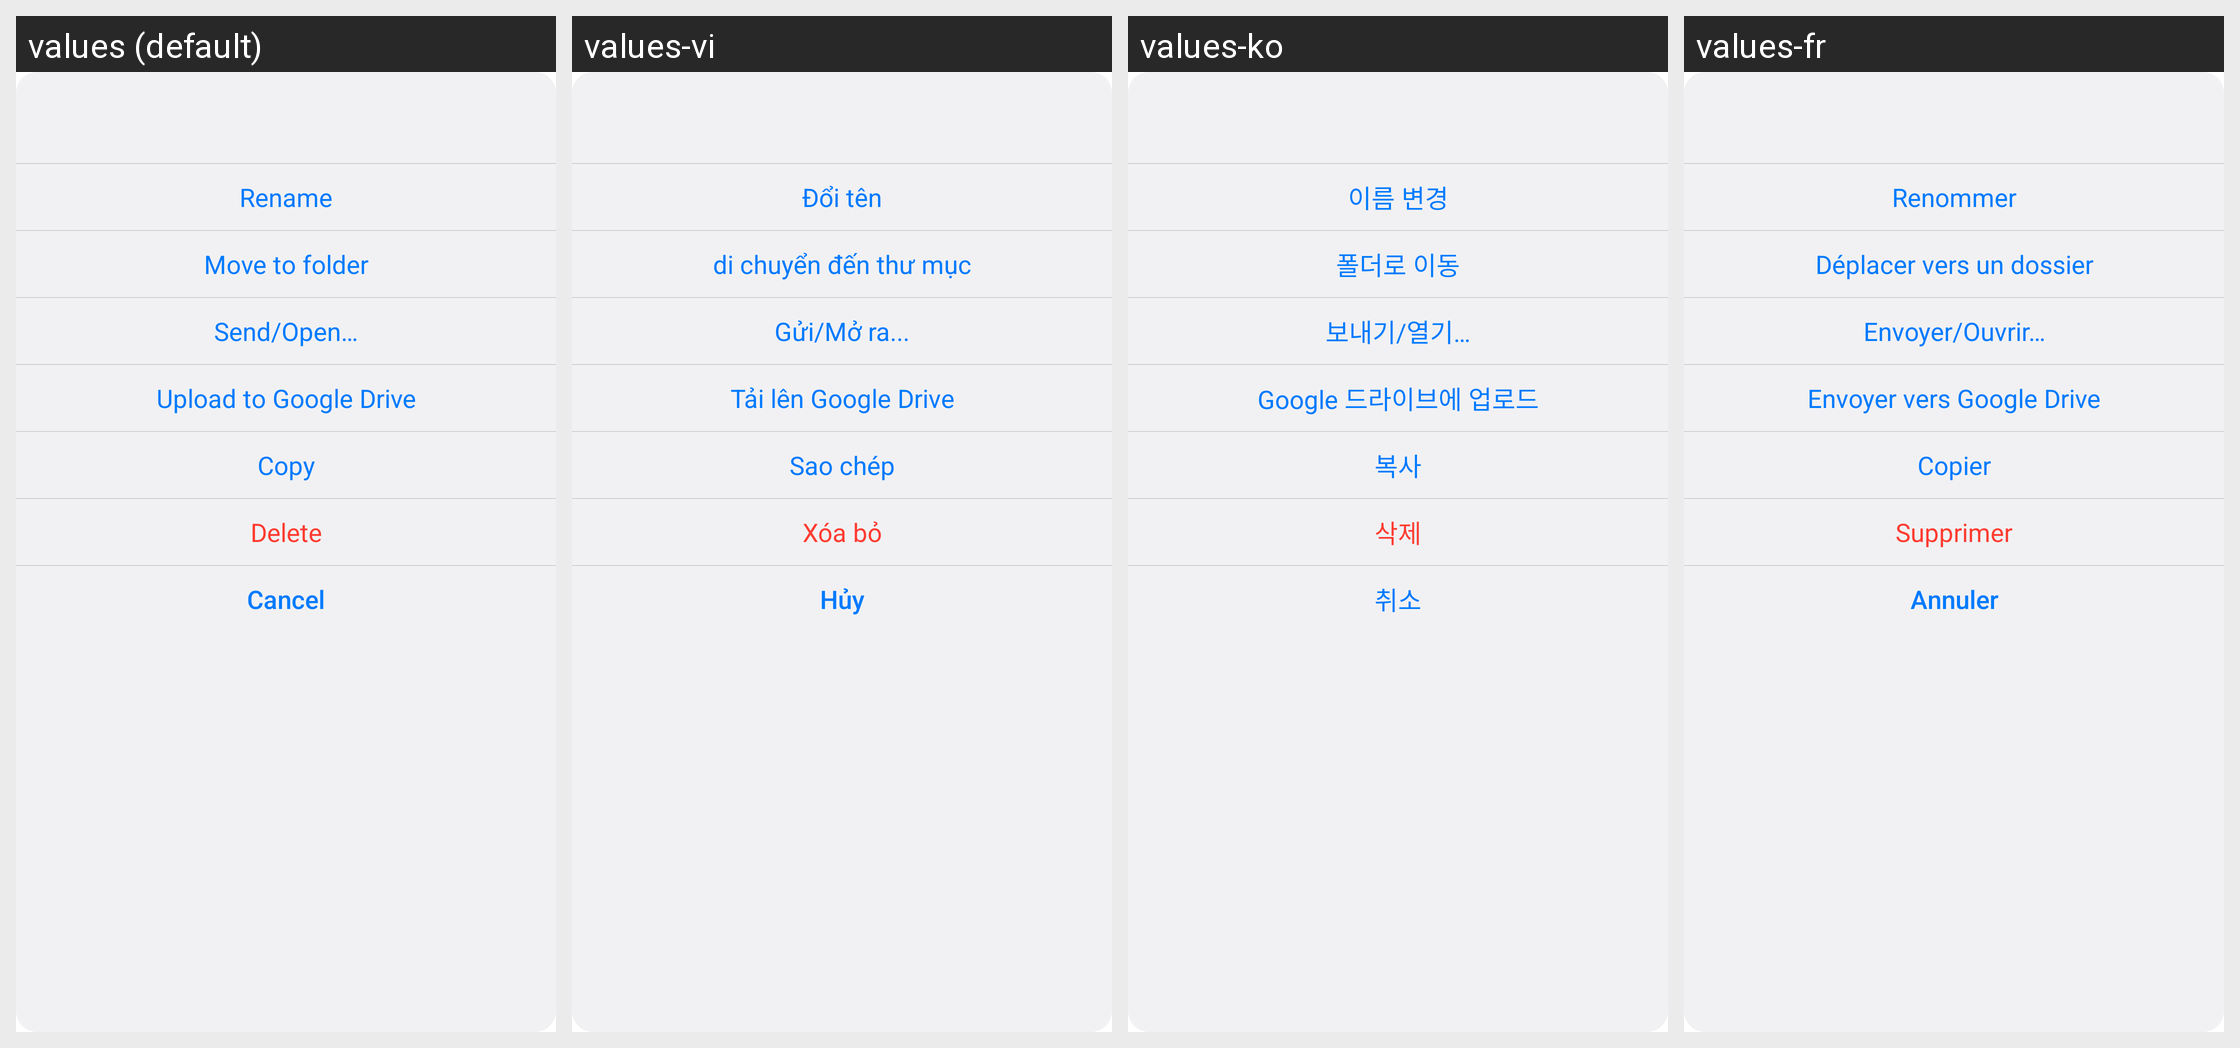

The Android screen above is rendered under several locales of the same app. Produce the string resources it draws, with the default and per-locale values.
Android screen res/layout/dialog_file_action_options.xml rendered under 4 locales, left to right: values (default), values-vi, values-ko, values-fr. Device: Nexus 5 (rendered at 1080×1920; each locale shown at half size, 540×960, under a caption strip naming it); theme Theme.Epub_reader.
Other locales in the repository, not shown: values-ar, values-de, values-es, values-hi, values-in, values-it, values-ja, values-pl, values-pt, values-tl, values-tr, values-zh.
Strings drawn on this screen, with the default value and each locale's value (text and hints the layout hard-codes, and strings that could not be matched under every locale, appear in the picture but are not listed):

rename
  values: Rename
  values-vi: Đổi tên
  values-ko: 이름 변경
  values-fr: Renommer

move_to_folder
  values: Move to folder
  values-vi: di chuyển đến thư mục
  values-ko: 폴더로 이동
  values-fr: Déplacer vers un dossier

send_open
  values: Send/Open…
  values-vi: Gửi/Mở ra...
  values-ko: 보내기/열기…
  values-fr: Envoyer/Ouvrir…

upload_google_drive
  values: Upload to Google Drive
  values-vi: Tải lên Google Drive
  values-ko: Google 드라이브에 업로드
  values-fr: Envoyer vers Google Drive

copy
  values: Copy
  values-vi: Sao chép
  values-ko: 복사
  values-fr: Copier

delete
  values: Delete
  values-vi: Xóa bỏ
  values-ko: 삭제
  values-fr: Supprimer

cancel
  values: Cancel
  values-vi: Hủy
  values-ko: 취소
  values-fr: Annuler
